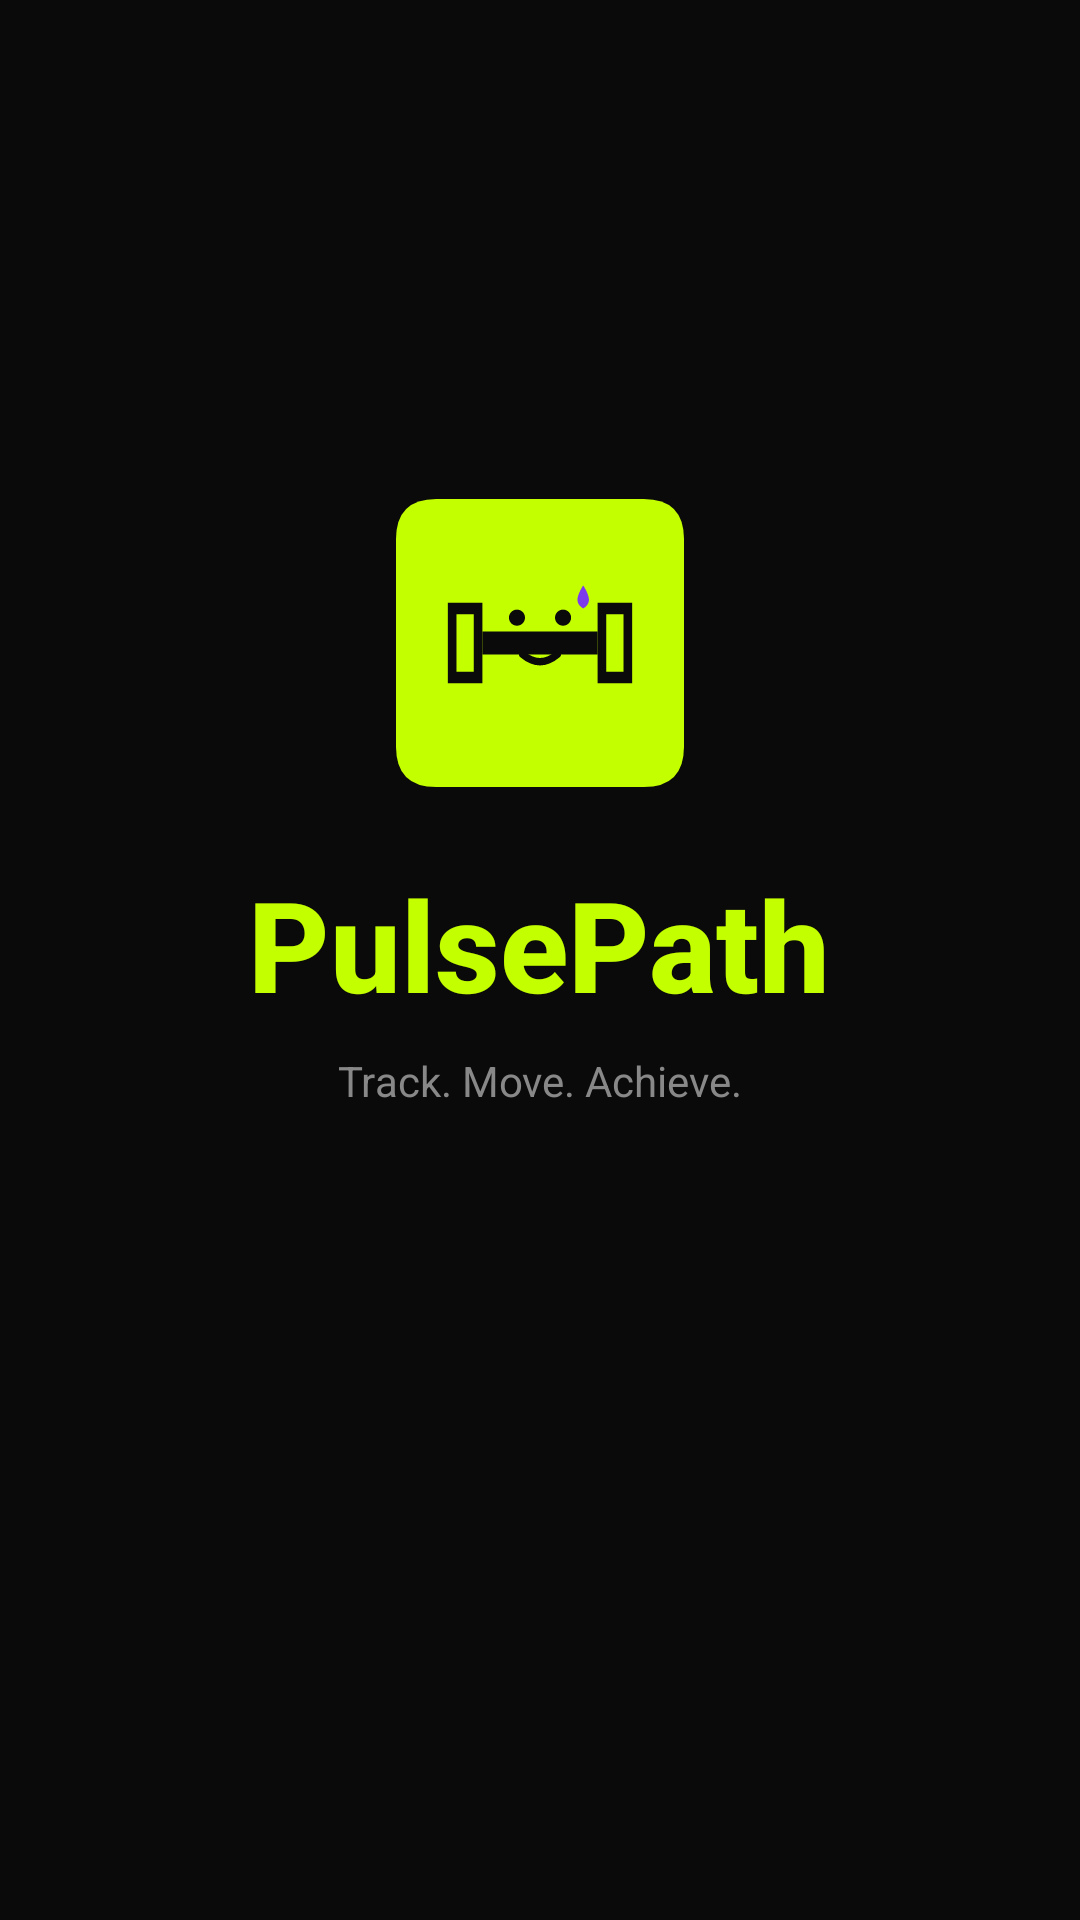

Android layout source for this screen:
<!-- AndroidManifest.xml: activity theme Theme.PulsePath.Splash -->
<!-- res/layout/activity_splash.xml -->
<?xml version="1.0" encoding="utf-8"?>
<LinearLayout xmlns:android="http://schemas.android.com/apk/res/android"
    android:layout_width="match_parent" android:layout_height="match_parent"
    android:background="@color/bg_primary" android:gravity="center"
    android:orientation="vertical">
    <ImageView android:layout_width="96dp" android:layout_height="96dp"
        android:src="@drawable/ic_app_logo" android:contentDescription="PulsePath"
        android:layout_marginBottom="24dp"/>
    <TextView android:layout_width="wrap_content" android:layout_height="wrap_content"
        android:text="PulsePath" android:textColor="@color/neon_lime"
        android:textSize="42sp" android:textStyle="bold" android:fontFamily="sans-serif-medium"/>
    <TextView android:layout_width="wrap_content" android:layout_height="wrap_content"
        android:layout_marginTop="8dp" android:text="Track. Move. Achieve."
        android:textColor="@color/text_secondary" android:textSize="14sp"/>
    <ProgressBar android:layout_width="wrap_content" android:layout_height="wrap_content"
        android:layout_marginTop="56dp" android:indeterminateTint="@color/neon_lime"/>
</LinearLayout>
<!-- resources referenced by this layout -->
<resources>
  <color name="bg_primary">#0A0A0A</color>
  <color name="neon_lime">#C4FF00</color>
  <color name="text_secondary">#888888</color>
  <!-- drawable ic_app_logo (drawable) -->
  <?xml version="1.0" encoding="utf-8"?>
  <vector xmlns:android="http://schemas.android.com/apk/res/android"
      android:width="108dp" android:height="108dp"
      android:viewportWidth="100" android:viewportHeight="100">
  
  
      <path android:fillColor="#C4FF00"
          android:pathData="M14,0 L86,0 Q100,0 100,14 L100,86 Q100,100 86,100 L14,100 Q0,100 0,86 L0,14 Q0,0 14,0 Z"/>
  
  
      <path android:fillColor="#0A0A0A"
          android:pathData="M30,46 L70,46 L70,54 L30,54 Z"/>
  
  
      <path android:fillColor="#0A0A0A"
          android:pathData="M18,36 L30,36 L30,64 L18,64 Z"/>
  
      <path android:fillColor="#C4FF00"
          android:pathData="M21,40 L27,40 L27,60 L21,60 Z"/>
  
  
      <path android:fillColor="#0A0A0A"
          android:pathData="M70,36 L82,36 L82,64 L70,64 Z"/>
  
      <path android:fillColor="#C4FF00"
          android:pathData="M73,40 L79,40 L79,60 L73,60 Z"/>
  
  
      <path android:fillColor="#0A0A0A"
          android:pathData="M42,44 a2.8,2.8 0 1,1 0.01,0 Z"/>
      <path android:fillColor="#0A0A0A"
          android:pathData="M58,44 a2.8,2.8 0 1,1 0.01,0 Z"/>
  
  
      <path android:fillColor="#0A0A0A"
          android:pathData="M44,54 Q50,59 56,54"
          android:strokeColor="#0A0A0A" android:strokeWidth="2.5"
          android:fillAlpha="0" android:strokeLineCap="round"/>
  
  
      <path android:fillColor="#7C3AED"
          android:pathData="M67,35 C67,33 65,30 65,30 C65,30 63,33 63,35 C63,37 65,38 65,38 C65,38 67,37 67,35 Z"/>
  </vector>
  <style name="Theme.PulsePath.Splash" parent="Theme.MaterialComponents.DayNight.NoActionBar">
          <item name="android:windowBackground">@color/bg_primary</item>
          <item name="android:statusBarColor">@color/bg_primary</item>
          <item name="android:navigationBarColor">@color/bg_primary</item>
      </style>
</resources>
